Photos from the image-classification dataset "data_ingestion" in the GitHub repository DavidIbrahimG/chestdiseasedetection. Its 4 classes are: adenocarcinoma left.lower.lobe T2 N0 M0 ib, large.cell.carcinoma left.hilum T2 N2 M0 II ia, normal, squamous.cell.carcinoma left.hilum T1 N2 M0 II ia.

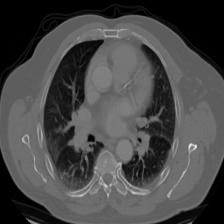
Label: squamous.cell.carcinoma left.hilum T1 N2 M0 II ia

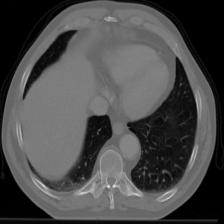
Label: adenocarcinoma left.lower.lobe T2 N0 M0 ib

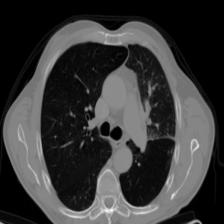
Label: large.cell.carcinoma left.hilum T2 N2 M0 II ia

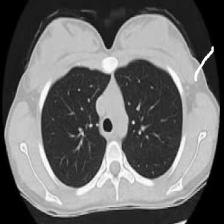
Label: normal

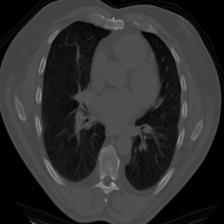
Label: squamous.cell.carcinoma left.hilum T1 N2 M0 II ia

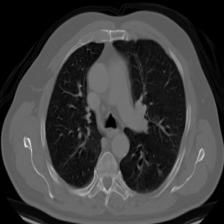
Label: adenocarcinoma left.lower.lobe T2 N0 M0 ib
